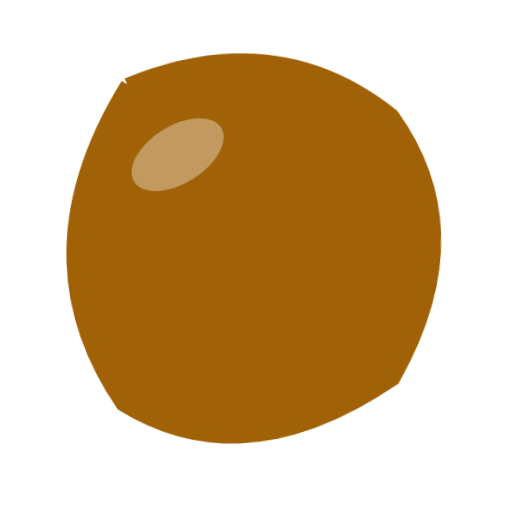
t = 0.00 s
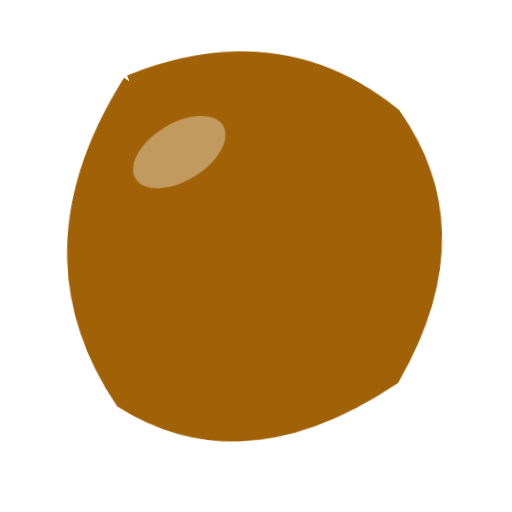
t = 0.40 s
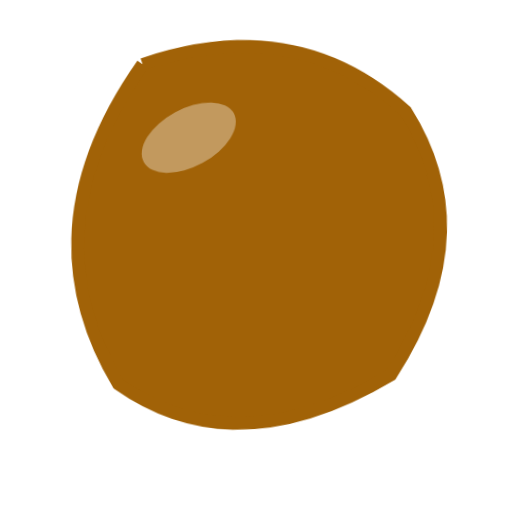
t = 1.20 s
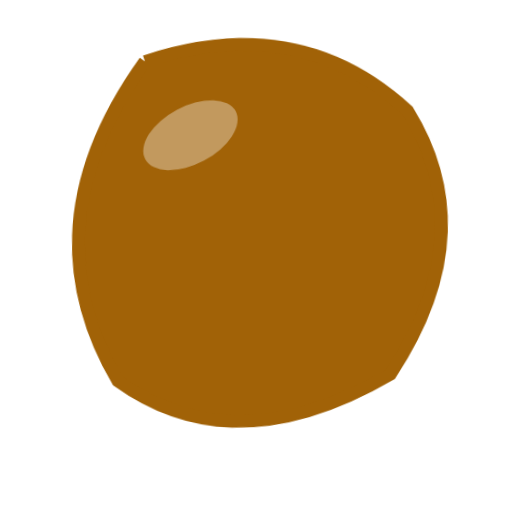
t = 1.60 s
t = 2.00 s: frame unchanged from t = 1.20 s, image omitted
t = 2.80 s: frame unchanged from t = 0.40 s, image omitted

The animated SVG that drew these frames (rendered in a browser with its animation timeline set to each time). Animation: 1 CSS @keyframes rule; one cycle of 3.20 s, repeats indefinitely.

<svg xmlns="http://www.w3.org/2000/svg" viewBox="0 0 320 320" role="img"><title>brown</title><style>@media(prefers-reduced-motion:no-preference){.art{transform-origin:160px 210px;animation:float 3.2s ease-in-out infinite}@keyframes float{0%,100%{transform:translateY(0) rotate(-2deg)}50%{transform:translateY(-9px) rotate(2deg)}}}</style><g class="art"><path d="M85 50Q180 15 250 75Q300 150 245 240Q150 300 75 250Q15 155 85 50" fill="#A16207" stroke="#A16207" stroke-width="8"/><ellipse cx="115" cy="95" rx="32" ry="18" fill="white" opacity=".35" transform="rotate(-30 115 95)"/></g></svg>
